Labelled photos from "data", an image-classification folder in Slightsmile/Gallblader-Cancer-Detection-DL. The possible labels are: abn, bmt, malg, nml, stn.

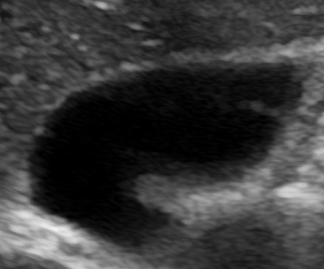
Label: nml

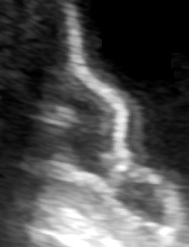
Label: bmt

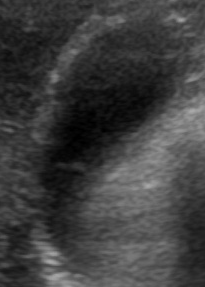
Label: nml

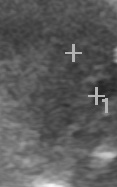
Label: malg

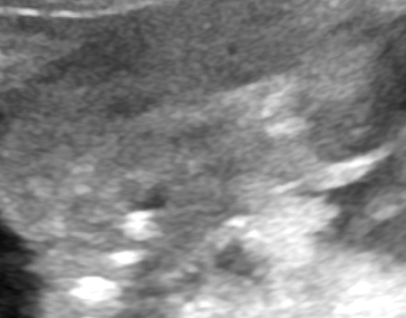
Label: malg

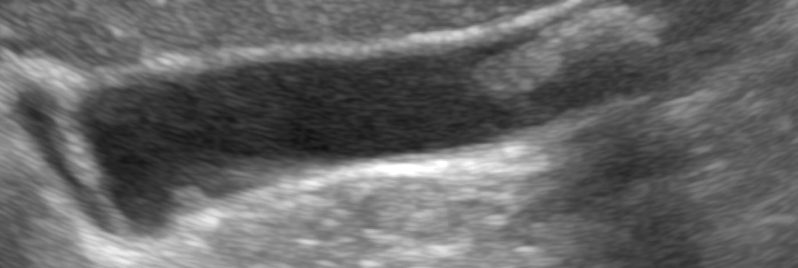
Label: abn
